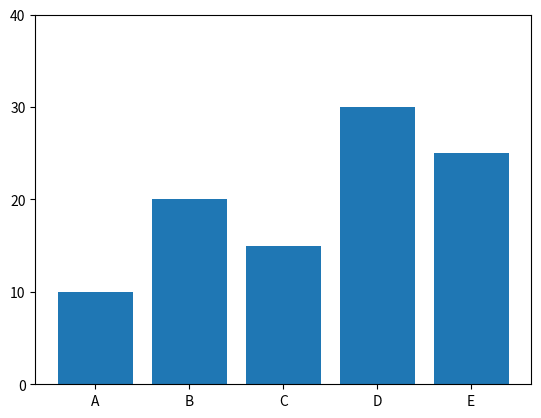

Generate this figure with matplotlib:
import matplotlib.pyplot as plt


x = [1, 2, 3, 4, 5]

y = [10, 20, 15, 30, 25]



plt.bar(x, y)



x_ticks_values = [1, 2, 3, 4, 5]  

x_ticks_labels = ['A', 'B', 'C', 'D', 'E'] 

plt.xticks(x_ticks_values, x_ticks_labels)



y_ticks_values = [0, 10, 20, 30, 40]

y_ticks_labels = ['0', '10', '20', '30', '40']  

plt.yticks(y_ticks_values, y_ticks_labels)



plt.show()





